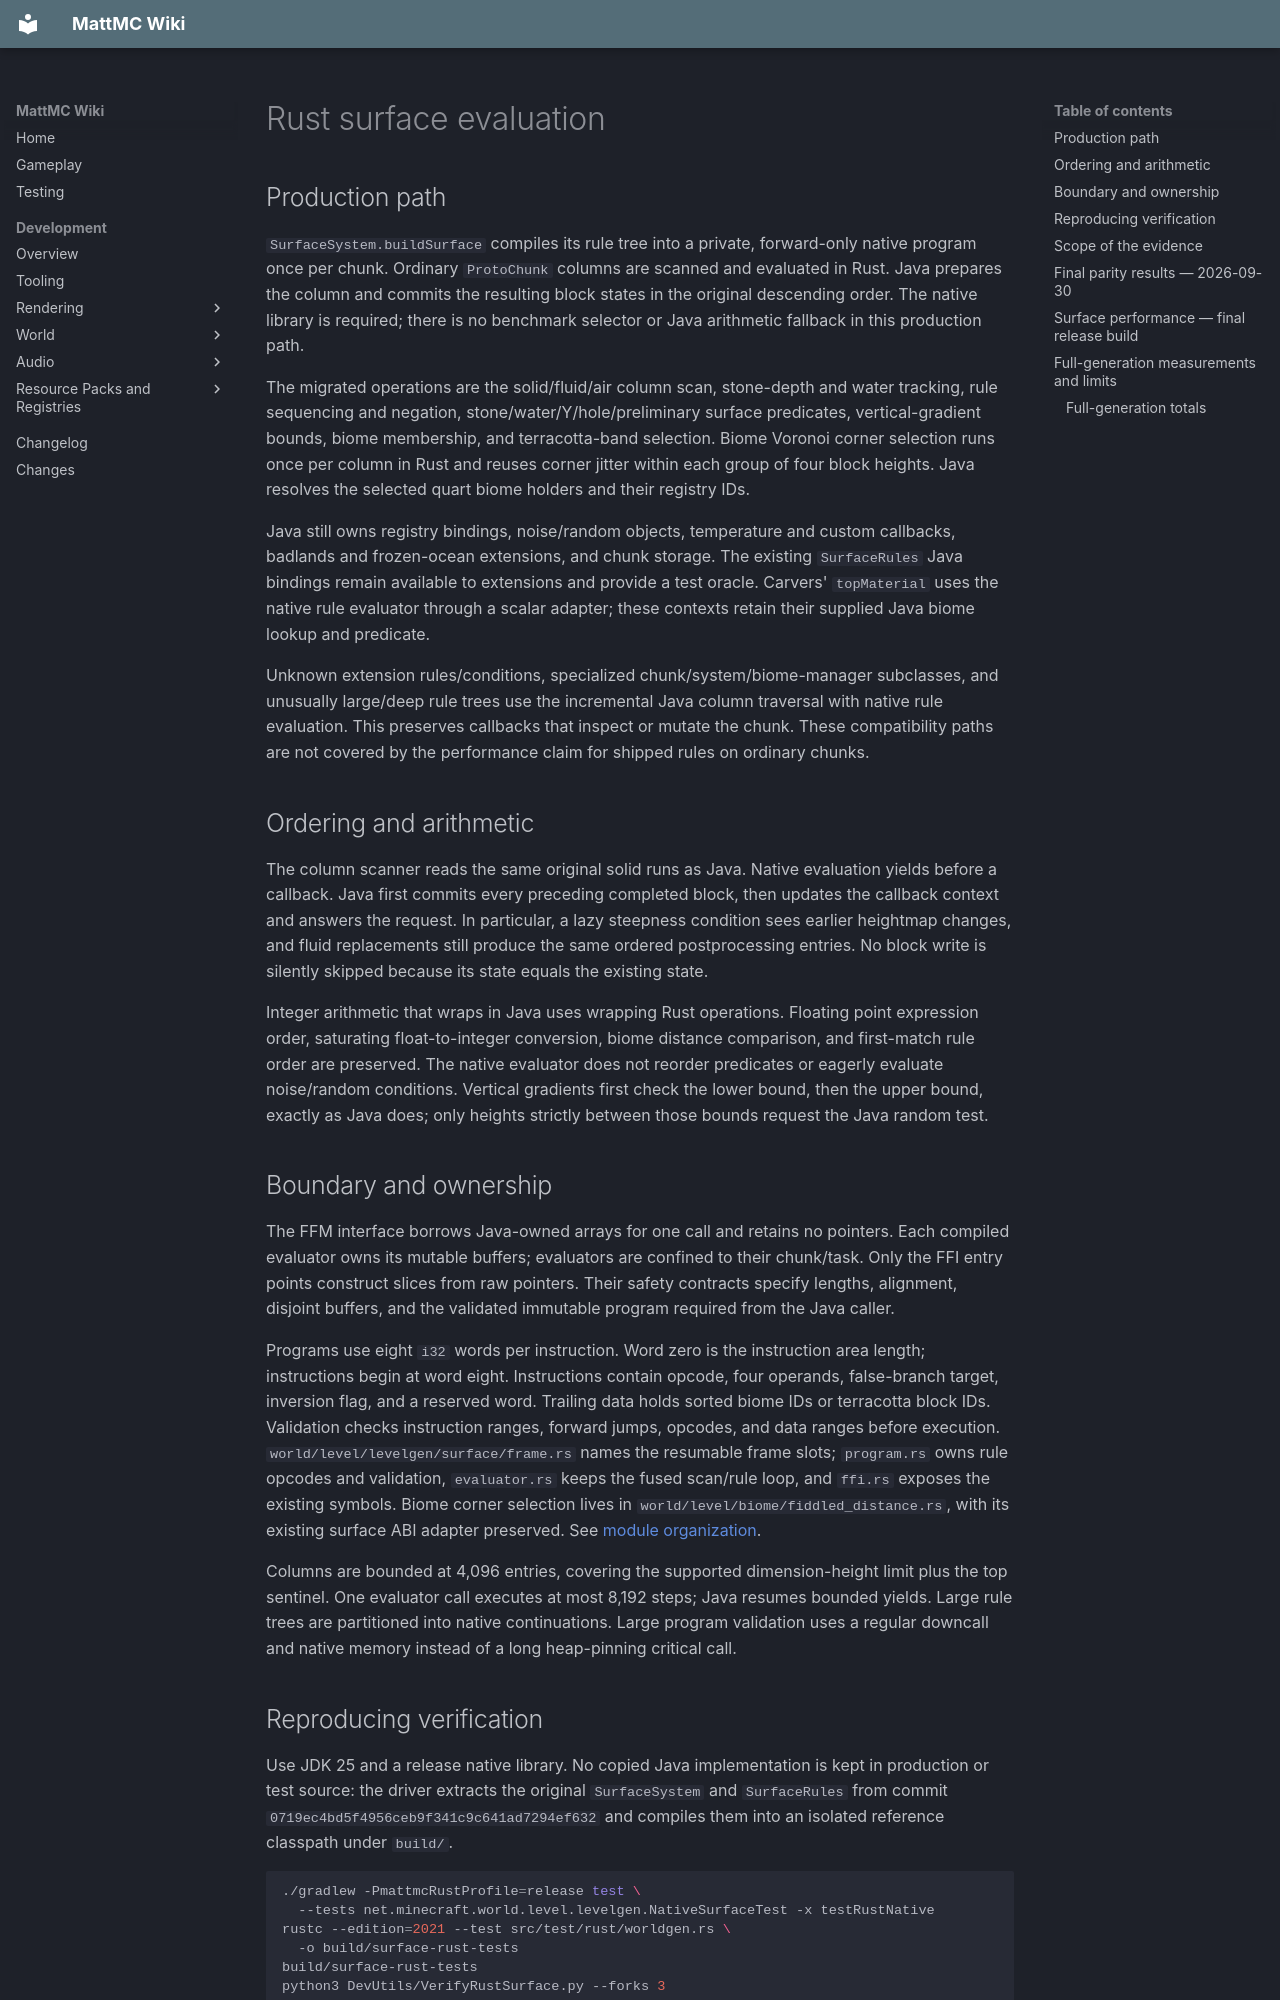

repository: HungLo2020/MattMC · page: development/RUST-SURFACE/index.html · generator: mkdocs

# Rust surface evaluation

## Production path

`SurfaceSystem.buildSurface` compiles its rule tree into a private, forward-only
native program once per chunk. Ordinary `ProtoChunk` columns are scanned and
evaluated in Rust. Java prepares the column and commits the resulting block
states in the original descending order. The native library is required; there
is no benchmark selector or Java arithmetic fallback in this production path.

The migrated operations are the solid/fluid/air column scan, stone-depth and
water tracking, rule sequencing and negation, stone/water/Y/hole/preliminary
surface predicates, vertical-gradient bounds, biome membership, and
terracotta-band selection. Biome
Voronoi corner selection runs once per column in Rust and reuses corner jitter
within each group of four block heights. Java resolves the selected quart biome
holders and their registry IDs.

Java still owns registry bindings, noise/random objects, temperature and custom
callbacks, badlands and frozen-ocean extensions, and chunk storage. The existing
`SurfaceRules` Java bindings remain available to extensions and provide a test
oracle. Carvers' `topMaterial` uses the native rule evaluator through a scalar
adapter; these contexts retain their supplied Java biome lookup and predicate.

Unknown extension rules/conditions, specialized chunk/system/biome-manager
subclasses, and unusually large/deep rule trees use the incremental Java column
traversal with native rule evaluation. This preserves callbacks that inspect or
mutate the chunk. These compatibility paths are not covered by the performance
claim for shipped rules on ordinary chunks.

## Ordering and arithmetic

The column scanner reads the same original solid runs as Java. Native evaluation
yields before a callback. Java first commits every preceding completed block,
then updates the callback context and answers the request. In particular, a
lazy steepness condition sees earlier heightmap changes, and fluid replacements
still produce the same ordered postprocessing entries. No block write is
silently skipped because its state equals the existing state.

Integer arithmetic that wraps in Java uses wrapping Rust operations. Floating
point expression order, saturating float-to-integer conversion, biome distance
comparison, and first-match rule order are preserved. The native evaluator does
not reorder predicates or eagerly evaluate noise/random conditions. Vertical
gradients first check the lower bound, then the upper bound, exactly as Java
does; only heights strictly between those bounds request the Java random test.

## Boundary and ownership

The FFM interface borrows Java-owned arrays for one call and retains no pointers.
Each compiled evaluator owns its mutable buffers; evaluators are confined to
their chunk/task. Only the FFI entry points construct slices from raw pointers.
Their safety contracts specify lengths, alignment, disjoint buffers, and the
validated immutable program required from the Java caller.

Programs use eight `i32` words per instruction. Word zero is the instruction
area length; instructions begin at word eight. Instructions contain opcode,
four operands, false-branch target, inversion flag, and a reserved word.
Trailing data holds sorted biome IDs or terracotta block IDs. Validation checks
instruction ranges, forward jumps, opcodes, and data ranges before execution.
`world/level/levelgen/surface/frame.rs` names the resumable frame slots;
`program.rs` owns rule opcodes and validation, `evaluator.rs` keeps the fused
scan/rule loop, and `ffi.rs` exposes the existing symbols. Biome corner selection
lives in `world/level/biome/fiddled_distance.rs`, with its existing surface ABI
adapter preserved. See [module organization](RUST-WORLDGEN-ORGANIZATION.md).

Columns are bounded at 4,096 entries, covering the supported dimension-height
limit plus the top sentinel. One evaluator call executes at most 8,192 steps;
Java resumes bounded yields. Large rule trees are partitioned into native
continuations. Large program validation uses a regular downcall and native
memory instead of a long heap-pinning critical call.
